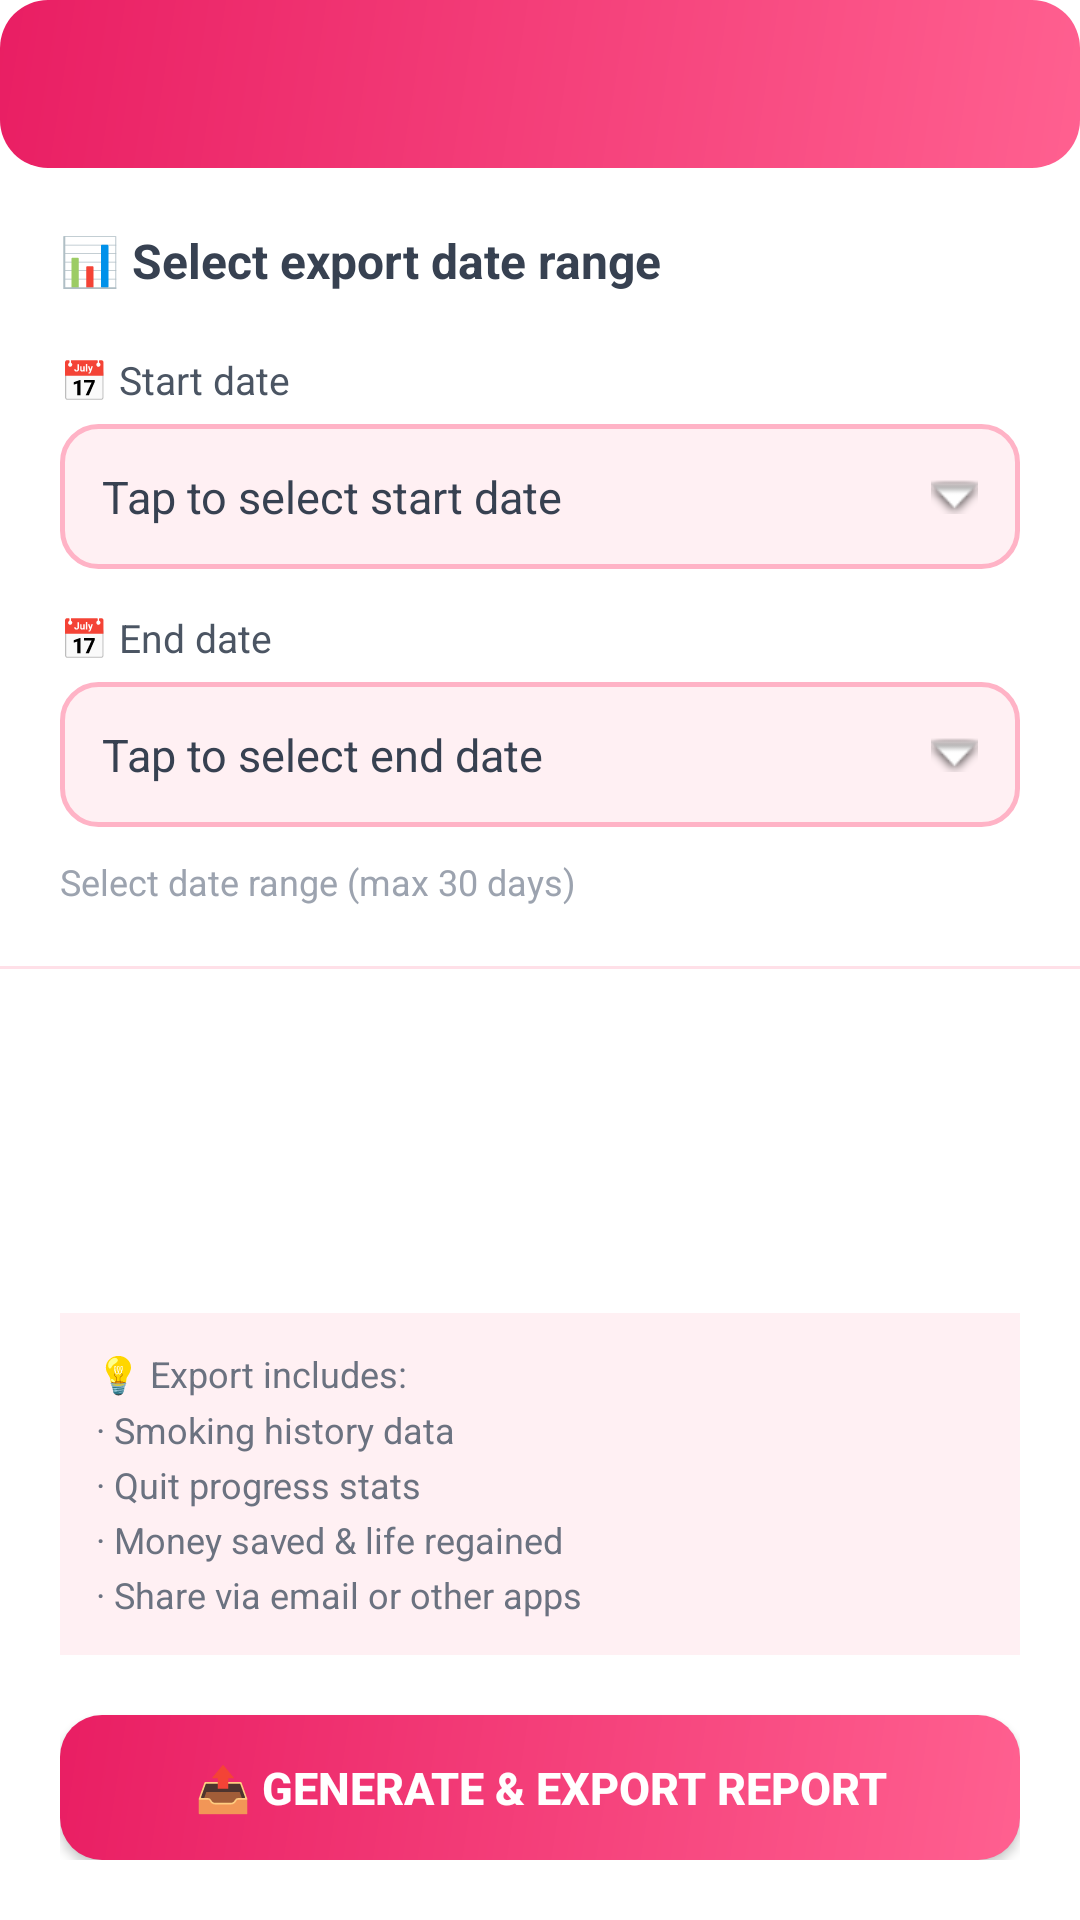

Android layout source for this screen:
<!-- AndroidManifest.xml: application theme AppTheme -->
<!-- res/layout/activity_data_export.xml -->
<?xml version="1.0" encoding="utf-8"?>
<LinearLayout xmlns:android="http://schemas.android.com/apk/res/android"
    android:layout_width="match_parent"
    android:layout_height="match_parent"
    android:background="@color/white"
    android:orientation="vertical">

    <androidx.appcompat.widget.Toolbar
        android:id="@+id/toolbar_export"
        android:layout_width="match_parent"
        android:layout_height="?attr/actionBarSize"
        android:background="@drawable/bg_header" />

    
    <LinearLayout
        android:layout_width="match_parent"
        android:layout_height="wrap_content"
        android:orientation="vertical"
        android:padding="20dp">

        <TextView
            android:layout_width="wrap_content"
            android:layout_height="wrap_content"
            android:text="@string/export_select_range"
            android:textSize="16sp"
            android:textStyle="bold"
            android:textColor="@color/gray_700"
            android:layout_marginBottom="20dp" />

        
        <TextView
            android:layout_width="wrap_content"
            android:layout_height="wrap_content"
            android:text="@string/export_start_date"
            android:textSize="13sp"
            android:textColor="@color/gray_600"
            android:layout_marginBottom="6dp" />

        <TextView
            android:id="@+id/tv_start_date"
            android:layout_width="match_parent"
            android:layout_height="wrap_content"
            android:background="@drawable/bg_input"
            android:padding="14dp"
            android:text="@string/export_start_hint"
            android:textSize="15sp"
            android:textColor="@color/gray_700"
            android:drawableEnd="@android:drawable/arrow_down_float"
            android:layout_marginBottom="14dp" />

        
        <TextView
            android:layout_width="wrap_content"
            android:layout_height="wrap_content"
            android:text="@string/export_end_date"
            android:textSize="13sp"
            android:textColor="@color/gray_600"
            android:layout_marginBottom="6dp" />

        <TextView
            android:id="@+id/tv_end_date"
            android:layout_width="match_parent"
            android:layout_height="wrap_content"
            android:background="@drawable/bg_input"
            android:padding="14dp"
            android:text="@string/export_end_hint"
            android:textSize="15sp"
            android:textColor="@color/gray_700"
            android:drawableEnd="@android:drawable/arrow_down_float" />

        
        <TextView
            android:id="@+id/tv_date_range_info"
            android:layout_width="wrap_content"
            android:layout_height="wrap_content"
            android:text="@string/export_range_hint"
            android:textSize="12sp"
            android:textColor="@color/gray_400"
            android:layout_marginTop="10dp" />
    </LinearLayout>

    <View
        android:layout_width="match_parent"
        android:layout_height="1dp"
        android:background="@color/pink_100" />

    
    <LinearLayout
        android:layout_width="match_parent"
        android:layout_height="0dp"
        android:layout_weight="1"
        android:orientation="vertical"
        android:padding="20dp"
        android:gravity="bottom">

        <LinearLayout
            android:layout_width="match_parent"
            android:layout_height="wrap_content"
            android:orientation="horizontal"
            android:background="@color/pink_50"
            android:padding="12dp"
            android:layout_marginBottom="20dp">

            <TextView
                android:layout_width="0dp"
                android:layout_height="wrap_content"
                android:layout_weight="1"
                android:text="@string/export_info_note"
                android:textSize="12sp"
                android:textColor="@color/gray_500"
                android:lineSpacingMultiplier="1.3" />
        </LinearLayout>

        <Button
            android:id="@+id/btn_export_data"
            android:layout_width="match_parent"
            android:layout_height="wrap_content"
            android:background="@drawable/bg_primary_button"
            android:text="@string/export_btn"
            android:textColor="@color/white"
            android:textSize="15sp"
            android:textStyle="bold"
            android:paddingVertical="14dp" />
    </LinearLayout>
</LinearLayout>
<!-- resources referenced by this layout -->
<resources>
  <color name="gray_400">#9CA3AF</color>
  <color name="gray_500">#6B7280</color>
  <color name="gray_600">#4B5563</color>
  <color name="gray_700">#374151</color>
  <color name="pink_100">#FFE0E8</color>
  <color name="pink_50">#FFF0F3</color>
  <color name="white">#FFFFFF</color>
  <!-- drawable bg_header (drawable) -->
  <?xml version="1.0" encoding="utf-8"?>
  <shape xmlns:android="http://schemas.android.com/apk/res/android">
      <gradient
          android:startColor="@color/pink_400"
          android:endColor="@color/pink_600"
          android:angle="135" />
      <corners android:radius="16dp" />
  </shape>
  <!-- drawable bg_input (drawable) -->
  <?xml version="1.0" encoding="utf-8"?>
  <shape xmlns:android="http://schemas.android.com/apk/res/android">
      <solid android:color="@color/pink_50" />
      <corners android:radius="12dp" />
      <stroke android:width="1.5dp" android:color="@color/pink_200" />
  </shape>
  <!-- drawable bg_primary_button (drawable) -->
  <?xml version="1.0" encoding="utf-8"?>
  <shape xmlns:android="http://schemas.android.com/apk/res/android">
      <gradient
          android:startColor="@color/pink_400"
          android:endColor="@color/pink_600"
          android:angle="135" />
      <corners android:radius="14dp" />
  </shape>
  <string name="export_btn">📤 Generate &amp; export report</string>
  <string name="export_end_date">📅 End date</string>
  <string name="export_end_hint">Tap to select end date</string>
  <string name="export_info_note">💡 Export includes:\n· Smoking history data\n· Quit progress stats\n· Money saved &amp; life regained\n· Share via email or other apps</string>
  <string name="export_range_hint">Select date range (max 30 days)</string>
  <string name="export_select_range">📊 Select export date range</string>
  <string name="export_start_date">📅 Start date</string>
  <string name="export_start_hint">Tap to select start date</string>
  <style name="AppTheme" parent="Theme.MaterialComponents.Light.NoActionBar">
          <item name="colorPrimary">@color/pink_500</item>
          <item name="colorPrimaryDark">@color/pink_700</item>
          <item name="colorAccent">@color/pink_500</item>
          <item name="android:statusBarColor">@color/pink_500</item>
      </style>
  <color name="pink_400">#FF6090</color>
  <color name="pink_600">#E91E63</color>
  <color name="pink_200">#FFB3C6</color>
  <color name="pink_500">#FF3672</color>
  <color name="pink_700">#C4185A</color>
</resources>
